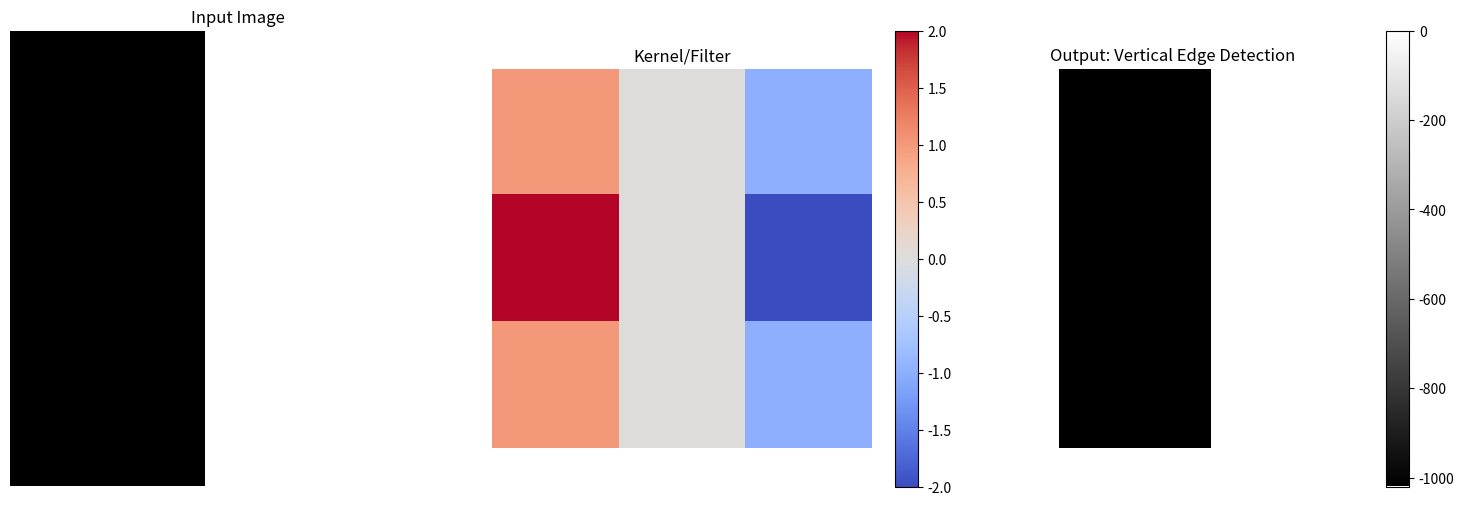

Write Python code to recreate this figure.
"""
Module 1: Understanding Convolution from Scratch

This script demonstrates convolution operations without using deep learning libraries.
You'll see exactly what happens when a filter slides across an image!

Run this script:
    python learning_modules/01_convolution_basics.py
"""

import numpy as np
import matplotlib.pyplot as plt


def create_sample_image():
    """Create a simple 7x7 image with a vertical edge"""
    image = np.array([
        [0,   0,   0,   255, 255, 255, 255],
        [0,   0,   0,   255, 255, 255, 255],
        [0,   0,   0,   255, 255, 255, 255],
        [0,   0,   0,   255, 255, 255, 255],
        [0,   0,   0,   255, 255, 255, 255],
        [0,   0,   0,   255, 255, 255, 255],
        [0,   0,   0,   255, 255, 255, 255],
    ], dtype=np.float32)

    return image


def create_vertical_edge_detector():
    """
    Create a 3x3 vertical edge detection filter

    This filter detects vertical edges by:
    - Emphasizing left side (positive values)
    - Ignoring middle (zeros)
    - De-emphasizing right side (negative values)
    """
    kernel = np.array([
        [1,  0, -1],
        [2,  0, -2],
        [1,  0, -1]
    ], dtype=np.float32)

    return kernel


def create_horizontal_edge_detector():
    """Create a 3x3 horizontal edge detection filter"""
    kernel = np.array([
        [ 1,  2,  1],
        [ 0,  0,  0],
        [-1, -2, -1]
    ], dtype=np.float32)

    return kernel


def create_blur_filter():
    """Create a 3x3 blur filter (average pooling)"""
    kernel = np.ones((3, 3), dtype=np.float32) / 9.0
    return kernel


def convolve_2d(image, kernel, stride=1):
    """
    Perform 2D convolution manually (no libraries!)

    Args:
        image: 2D numpy array
        kernel: 2D filter/kernel
        stride: How many pixels to move each step

    Returns:
        output: Convolved image
    """
    # Get dimensions
    image_height, image_width = image.shape
    kernel_height, kernel_width = kernel.shape

    # Calculate output dimensions
    output_height = (image_height - kernel_height) // stride + 1
    output_width = (image_width - kernel_width) // stride + 1

    # Initialize output
    output = np.zeros((output_height, output_width), dtype=np.float32)

    print(f"\nConvolution Details:")
    print(f"  Input: {image_height}×{image_width}")
    print(f"  Kernel: {kernel_height}×{kernel_width}")
    print(f"  Stride: {stride}")
    print(f"  Output: {output_height}×{output_width}")
    print()

    # Slide the kernel across the image
    for i in range(output_height):
        for j in range(output_width):
            # Extract the current patch
            start_i = i * stride
            start_j = j * stride
            patch = image[start_i:start_i+kernel_height,
                         start_j:start_j+kernel_width]

            # Element-wise multiplication and sum
            # This is the convolution operation!
            output[i, j] = np.sum(patch * kernel)

            # Show first computation in detail
            if i == 0 and j == 0:
                print("First Convolution Step:")
                print(f"Position: ({i}, {j})")
                print("\nImage Patch:")
                print(patch)
                print("\nKernel:")
                print(kernel)
                print("\nElement-wise Multiplication:")
                print(patch * kernel)
                print(f"\nSum = {output[i, j]:.2f}")
                print("-" * 50)

    return output


def visualize_convolution(image, kernel, output, title):
    """Visualize the convolution process"""
    fig, axes = plt.subplots(1, 3, figsize=(15, 5))

    # Original image
    axes[0].imshow(image, cmap='gray', vmin=0, vmax=255)
    axes[0].set_title('Input Image')
    axes[0].axis('off')
    axes[0].grid(True, alpha=0.3)

    # Kernel
    im1 = axes[1].imshow(kernel, cmap='coolwarm', vmin=-2, vmax=2)
    axes[1].set_title('Kernel/Filter')
    axes[1].axis('off')
    plt.colorbar(im1, ax=axes[1])

    # Output
    im2 = axes[2].imshow(output, cmap='gray')
    axes[2].set_title(f'Output: {title}')
    axes[2].axis('off')
    plt.colorbar(im2, ax=axes[2])

    plt.tight_layout()
    plt.savefig('learning_modules/convolution_visualization.png', dpi=150)
    print(f"\n✓ Saved visualization to: learning_modules/convolution_visualization.png")
    plt.show()


def demonstrate_stride():
    """Show how stride affects output size"""
    image = create_sample_image()
    kernel = create_vertical_edge_detector()

    print("\n" + "="*60)
    print("STRIDE DEMONSTRATION")
    print("="*60)

    for stride in [1, 2, 3]:
        output = convolve_2d(image, kernel, stride=stride)
        print(f"\nStride {stride}: Output shape = {output.shape}")


def main():
    """Main demonstration"""
    print("\n" + "🔍 " * 30)
    print(" " * 20 + "CONVOLUTION FROM SCRATCH")
    print("🔍 " * 30 + "\n")

    # Create image
    image = create_sample_image()
    print("Created 7×7 image with vertical edge")
    print("\nImage:")
    print(image.astype(int))

    # Test different kernels
    kernels = {
        'Vertical Edge Detector': create_vertical_edge_detector(),
        'Horizontal Edge Detector': create_horizontal_edge_detector(),
        'Blur Filter': create_blur_filter()
    }

    print("\n" + "="*60)
    print("TESTING DIFFERENT KERNELS")
    print("="*60)

    for name, kernel in kernels.items():
        print(f"\n{'─'*60}")
        print(f"Kernel: {name}")
        print(f"{'─'*60}")
        print(kernel)

        output = convolve_2d(image, kernel, stride=1)

        print("\nOutput:")
        print(output)
        print(f"\nObservation:")
        if 'Vertical' in name:
            print("  • High values where vertical edge exists")
            print("  • Near-zero elsewhere")
        elif 'Horizontal' in name:
            print("  • Low values (no horizontal edges in our image)")
        else:
            print("  • Smoothed/blurred version of input")

    # Visualize
    print("\n" + "="*60)
    print("VISUALIZATION")
    print("="*60)
    vertical_output = convolve_2d(image, create_vertical_edge_detector(), stride=1)
    visualize_convolution(image, create_vertical_edge_detector(),
                         vertical_output, 'Vertical Edge Detection')

    # Demonstrate stride
    demonstrate_stride()

    # Key takeaways
    print("\n" + "="*60)
    print("KEY TAKEAWAYS")
    print("="*60)
    print("""
1. CONVOLUTION = Sliding a filter across an image
   • Element-wise multiplication at each position
   • Sum the results

2. DIFFERENT KERNELS detect DIFFERENT FEATURES
   • Vertical edges: [1,0,-1; 2,0,-2; 1,0,-1]
   • Horizontal edges: [1,2,1; 0,0,0; -1,-2,-1]
   • Blur: All 1s, averaged

3. STRIDE controls OUTPUT SIZE
   • Stride 1: Output almost same size as input
   • Stride 2: Output half the size
   • Larger stride = more downsampling

4. In NEURAL NETWORKS:
   • Kernel values are LEARNED (not hand-designed!)
   • Network learns what features are important
   • For acne: Might learn to detect red circular patterns

5. DEEP NETWORKS stack multiple convolutions
   • Early layers: Simple features (edges, colors)
   • Deep layers: Complex features (acne texture, shapes)
    """)

    print("\n🎓 Next: Run learning_modules/02_activation_functions.py")
    print("   To understand what happens after convolution!\n")


if __name__ == "__main__":
    # Create output directory
    import os
    os.makedirs('learning_modules', exist_ok=True)

    main()
